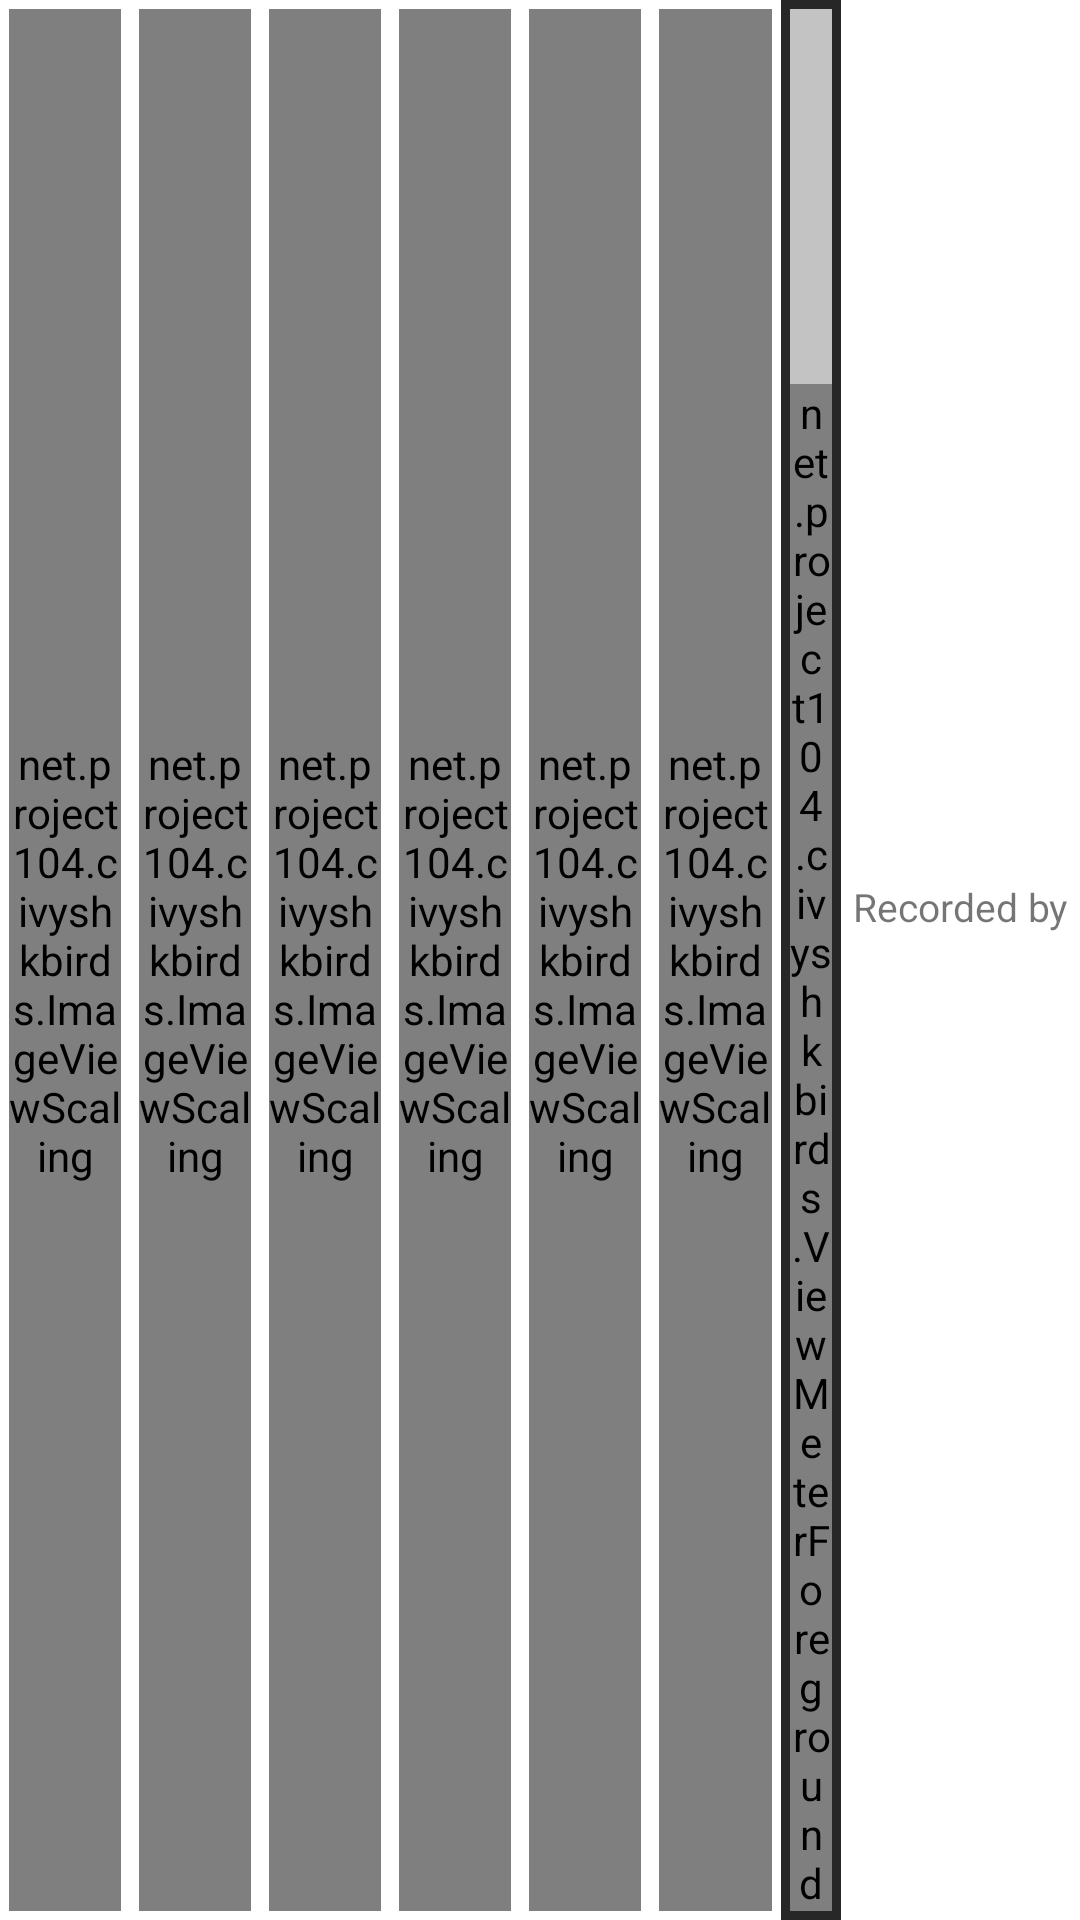

Produce the Android XML layout that renders to this screen, including the resource entries it uses.
<!-- AndroidManifest.xml: application theme AppTheme -->
<!-- res/layout/composite_player_side_contact.xml -->
<?xml version="1.0" encoding="utf-8"?>
<LinearLayout xmlns:android="http://schemas.android.com/apk/res/android"
    android:layout_width="match_parent"
    android:layout_height="@dimen/composite_player_height"
    android:layout_margin="3dp"
    android:orientation="horizontal">

    <FrameLayout android:id="@+id/compositePlayPause"
        android:layout_width="0dp"
        android:layout_height="match_parent"
        android:layout_weight="1">

        <Button android:tag="button"
            android:layout_width="match_parent"
            android:layout_height="match_parent"
            android:background="@null"
            android:layout_gravity="center"/>

        <net.project104.civyshkbirds.ImageViewScaling
            android:tag="picture"
            android:layout_width="match_parent"
            android:layout_height="match_parent"
            android:scaleType="fitCenter"
            android:layout_margin="3dp"
            android:layout_gravity="center"
            android:src="@drawable/icon_play_pause"/>

    </FrameLayout>

    <FrameLayout android:id="@+id/compositeStop"
        android:layout_width="0dp"
        android:layout_height="match_parent"
        android:layout_weight="1">

        <Button android:tag="button"
            android:layout_width="match_parent"
            android:layout_height="match_parent"
            android:background="@null"
            android:layout_gravity="center"/>

        <net.project104.civyshkbirds.ImageViewScaling
            android:tag="picture"
            android:layout_width="match_parent"
            android:layout_height="match_parent"
            android:scaleType="centerCrop"
            android:layout_margin="3dp"
            android:layout_gravity="center"
            android:src="@drawable/icon_stop"/>

    </FrameLayout>

    <FrameLayout android:id="@+id/compositePlaylistPrev"
        android:layout_width="0dp"
        android:layout_height="match_parent"
        android:layout_weight="1">

        <Button android:tag="button"
            android:layout_width="match_parent"
            android:layout_height="match_parent"
            android:background="@null"
            android:layout_gravity="center"/>

        <net.project104.civyshkbirds.ImageViewScaling
            android:tag="picture"
            android:layout_width="match_parent"
            android:layout_height="match_parent"
            android:scaleType="fitCenter"
            android:layout_margin="3dp"
            android:layout_gravity="center"
            android:src="@drawable/icon_playlist_prev"/>

    </FrameLayout>

    <FrameLayout android:id="@+id/compositePlaylistNext"
        android:layout_width="0dp"
        android:layout_height="match_parent"
        android:layout_weight="1">

        <Button android:tag="button"
            android:layout_width="match_parent"
            android:layout_height="match_parent"
            android:background="@null"
            android:layout_gravity="center"/>

        <net.project104.civyshkbirds.ImageViewScaling
            android:tag="picture"
            android:layout_width="match_parent"
            android:layout_height="match_parent"
            android:scaleType="fitCenter"
            android:layout_margin="3dp"
            android:layout_gravity="center"
            android:src="@drawable/icon_playlist_next"/>

    </FrameLayout>

    <FrameLayout android:id="@+id/compositeVolUp"
        android:layout_width="0dp"
        android:layout_height="match_parent"
        android:layout_weight="1">

        <Button android:tag="button"
            android:layout_width="match_parent"
            android:layout_height="match_parent"
            android:background="@null"
            android:layout_gravity="center"/>

        <net.project104.civyshkbirds.ImageViewScaling
            android:tag="picture"
            android:layout_width="match_parent"
            android:layout_height="match_parent"
            android:scaleType="centerCrop"
            android:layout_margin="3dp"
            android:layout_gravity="center"
            android:src="@drawable/icon_vol_up"/>

    </FrameLayout>

    <FrameLayout android:id="@+id/compositeVolDown"
        android:layout_width="0dp"
        android:layout_height="match_parent"
        android:layout_weight="1">

        <Button android:tag="button"
            android:layout_width="match_parent"
            android:layout_height="match_parent"
            android:background="@null"
            android:layout_gravity="center"/>

        <net.project104.civyshkbirds.ImageViewScaling
            android:tag="picture"
            android:layout_width="match_parent"
            android:layout_height="match_parent"
            android:scaleType="centerCrop"
            android:layout_margin="3dp"
            android:layout_gravity="center"
            android:src="@drawable/icon_vol_down"/>

    </FrameLayout>

    <include android:id="@+id/compositeVolume"
        android:layout_width="20dp"
        android:layout_height="match_parent"
        layout="@layout/meter_vertical" />

    <LinearLayout
        android:layout_width="wrap_content"
        android:layout_height="match_parent"
        android:gravity="center"
        android:orientation="vertical"
        android:layout_marginLeft="@dimen/player_side_contact_margin"
        android:layout_marginRight="@dimen/player_side_contact_margin">

        <TextView
            android:layout_width="wrap_content"
            android:layout_height="wrap_content"
            android:text="@string/recorded_by"
            android:textSize="@dimen/font_size_small"/>
        <TextView
            android:id="@+id/tvAuthor"
            android:layout_width="wrap_content"
            android:layout_height="wrap_content"
            android:textSize="@dimen/font_size_small" />
        <TextView
            android:id="@+id/tvContact"
            android:layout_width="wrap_content"
            android:layout_height="wrap_content"
            android:textSize="@dimen/font_size_small"
            android:textColorLink="@color/link" />
    </LinearLayout>

</LinearLayout>
<!-- res/layout/meter_vertical.xml (included above) -->
<?xml version="1.0" encoding="utf-8"?>
<RelativeLayout xmlns:android="http://schemas.android.com/apk/res/android"
    android:layout_width="match_parent"
    android:layout_height="match_parent"
    android:layout_margin="3dp"
    android:padding="@dimen/line_width_top"
    android:background="@color/image_border">

    <View android:tag="background"
        android:layout_height="match_parent"
        android:layout_width="match_parent"
        android:background="@color/meter_background"></View>

    <net.project104.civyshkbirds.ViewMeterForeground
        android:tag="foreground"
        android:layout_height="wrap_content"
        android:layout_width="match_parent"
        android:layout_alignParentBottom="true"
        android:background="@color/meter_foreground"></net.project104.civyshkbirds.ViewMeterForeground>

</RelativeLayout>
<!-- resources referenced by this layout -->
<resources>
  <color name="image_border">#ff272727</color>
  <color name="link">#fff</color>
  <color name="meter_background">#ffc3c3c3</color>
  <color name="meter_foreground">#ffc33177</color>
  <dimen name="composite_player_height">90dp</dimen>
  <dimen name="font_size_small">11sp</dimen>
  <dimen name="line_width_top">3dp</dimen>
  <dimen name="player_side_contact_margin">4dp</dimen>
  <!-- drawable icon_play_pause: png bitmap (drawable-hdpi, 8570 bytes) -->
  <!-- drawable icon_playlist_next: png bitmap (drawable-hdpi, 11512 bytes) -->
  <!-- drawable icon_playlist_prev: png bitmap (drawable-hdpi, 11506 bytes) -->
  <!-- drawable icon_stop: png bitmap (drawable-hdpi, 7116 bytes) -->
  <!-- drawable icon_vol_down: png bitmap (drawable-hdpi, 6475 bytes) -->
  <!-- drawable icon_vol_up: png bitmap (drawable-hdpi, 7433 bytes) -->
  <string name="recorded_by">Recorded by</string>
  <style name="AppTheme" parent="Theme.AppCompat.Light.DarkActionBar">
          <item name="android:textSize">20sp</item>
      </style>
</resources>
